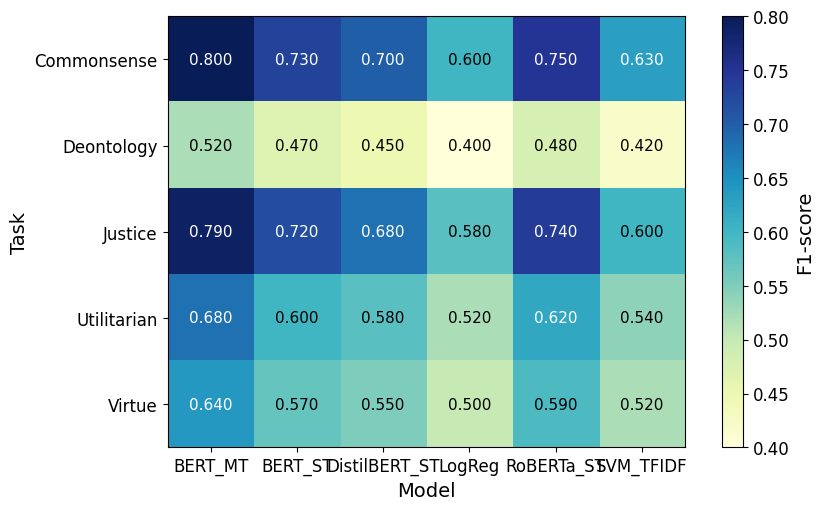
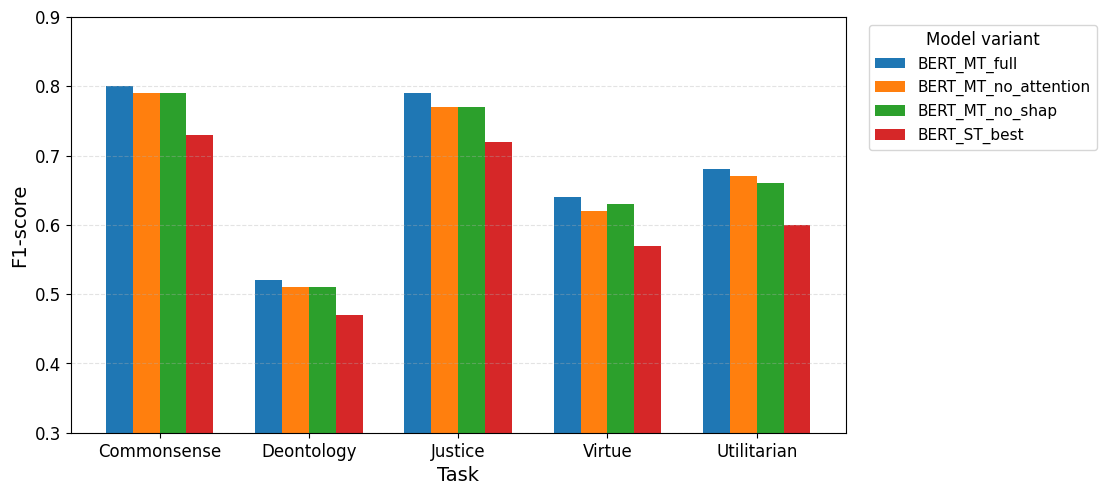
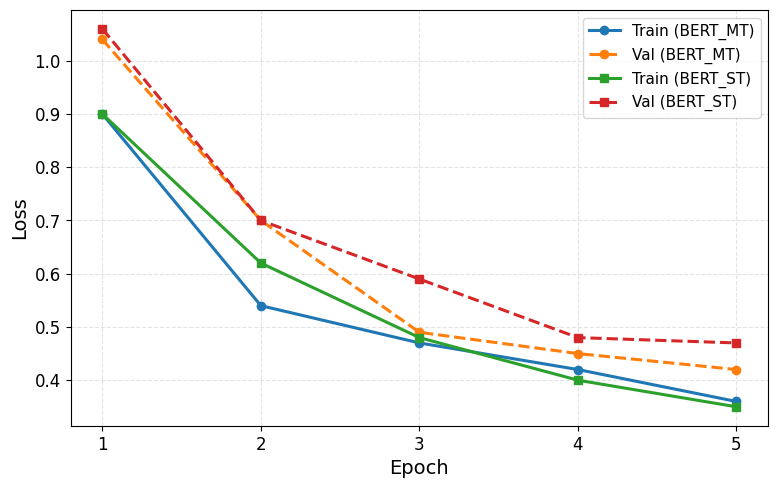
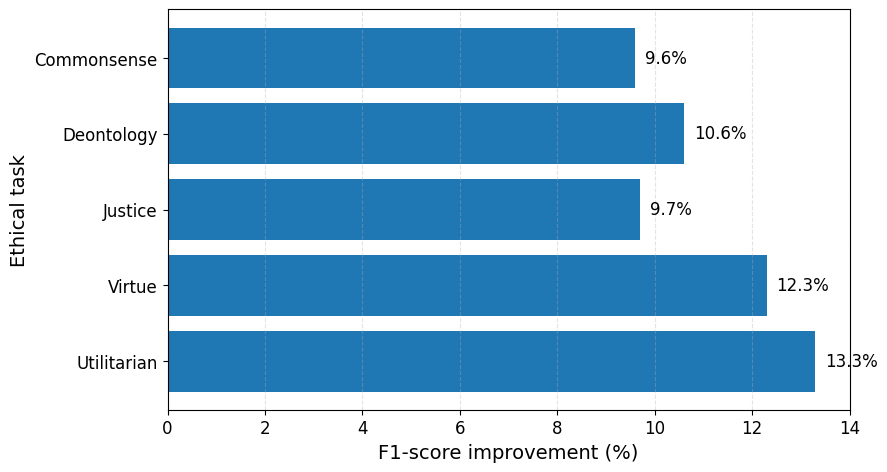
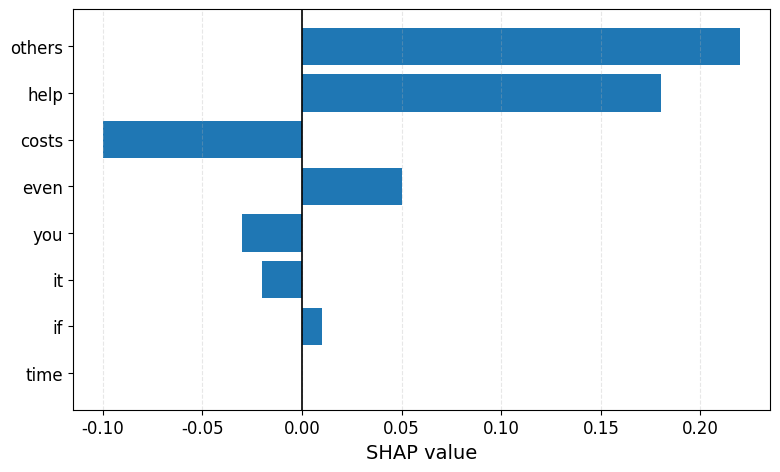
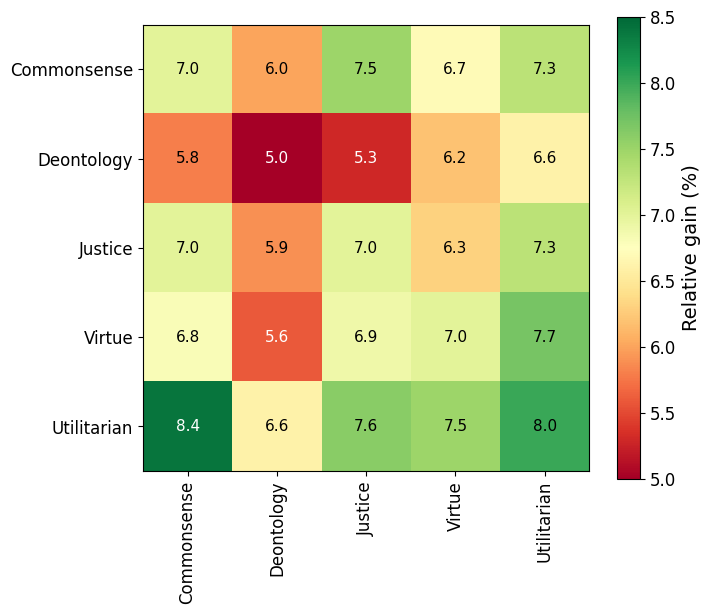

Source code (Python) for these figures, in order:
import os
import numpy as np
import matplotlib.pyplot as plt

OUT_DIR = "outputs/figs_plosone"
os.makedirs(OUT_DIR, exist_ok=True)

plt.rcParams.update({
    "font.family": "DejaVu Sans",
    "font.size": 12,
    "axes.labelsize": 14,
    "xtick.labelsize": 12,
    "ytick.labelsize": 12,
    "legend.fontsize": 11,
    "figure.dpi": 300,
    "savefig.dpi": 600,
    "axes.spines.top": True,
    "axes.spines.right": True
})

def save_all(name):
    for ext in ["png", "pdf", "svg"]:
        plt.savefig(os.path.join(OUT_DIR, f"{name}.{ext}"), bbox_inches="tight")
    plt.close()

# =========================
# Figure 2: Main F1 heatmap
# =========================
tasks = ["Commonsense", "Deontology", "Justice", "Utilitarian", "Virtue"]
models = ["BERT_MT", "BERT_ST", "DistilBERT_ST", "LogReg", "RoBERTa_ST", "SVM_TFIDF"]
main_f1 = np.array([
    [0.80, 0.73, 0.70, 0.60, 0.75, 0.63],
    [0.52, 0.47, 0.45, 0.40, 0.48, 0.42],
    [0.79, 0.72, 0.68, 0.58, 0.74, 0.60],
    [0.68, 0.60, 0.58, 0.52, 0.62, 0.54],
    [0.64, 0.57, 0.55, 0.50, 0.59, 0.52],
])

fig, ax = plt.subplots(figsize=(9.5, 5.6))
im = ax.imshow(main_f1, cmap="YlGnBu", vmin=0.40, vmax=0.80)
ax.set_xticks(np.arange(len(models)))
ax.set_yticks(np.arange(len(tasks)))
ax.set_xticklabels(models, rotation=0)
ax.set_yticklabels(tasks)
ax.set_xlabel("Model")
ax.set_ylabel("Task")
for i in range(main_f1.shape[0]):
    for j in range(main_f1.shape[1]):
        color = "white" if main_f1[i, j] >= 0.62 else "black"
        ax.text(j, i, f"{main_f1[i, j]:.3f}", ha="center", va="center", color=color, fontsize=11)
cbar = fig.colorbar(im, ax=ax)
cbar.set_label("F1-score")
save_all("Figure2_main_f1_heatmap_no_title")

# =========================
# Figure 3: Ablation bar
# =========================
tasks_ab = ["Commonsense", "Deontology", "Justice", "Virtue", "Utilitarian"]
ablation = {
    "BERT_MT_full": [0.80, 0.52, 0.79, 0.64, 0.68],
    "BERT_MT_no_attention": [0.79, 0.51, 0.77, 0.62, 0.67],
    "BERT_MT_no_shap": [0.79, 0.51, 0.77, 0.63, 0.66],
    "BERT_ST_best": [0.73, 0.47, 0.72, 0.57, 0.60],
}
x = np.arange(len(tasks_ab))
width = 0.18

fig, ax = plt.subplots(figsize=(10, 5.4))
for idx, (label, values) in enumerate(ablation.items()):
    ax.bar(x + (idx - 1.5) * width, values, width, label=label)
ax.set_ylabel("F1-score")
ax.set_xlabel("Task")
ax.set_xticks(x)
ax.set_xticklabels(tasks_ab)
ax.set_ylim(0.30, 0.90)
ax.legend(title="Model variant", frameon=True, loc="upper left", bbox_to_anchor=(1.02, 1.0))
ax.grid(axis="y", linestyle="--", alpha=0.35)
save_all("Figure3_ablation_f1_bar_no_title")

# =========================
# Figure 4: Training curves
# =========================
epochs = np.array([1, 2, 3, 4, 5])
train_mt = np.array([0.90, 0.54, 0.47, 0.42, 0.36])
val_mt = np.array([1.04, 0.70, 0.49, 0.45, 0.42])
train_st = np.array([0.90, 0.62, 0.48, 0.40, 0.35])
val_st = np.array([1.06, 0.70, 0.59, 0.48, 0.47])

fig, ax = plt.subplots(figsize=(9, 5.4))
ax.plot(epochs, train_mt, marker="o", linewidth=2.2, label="Train (BERT_MT)")
ax.plot(epochs, val_mt, marker="o", linestyle="--", linewidth=2.2, label="Val (BERT_MT)")
ax.plot(epochs, train_st, marker="s", linewidth=2.2, label="Train (BERT_ST)")
ax.plot(epochs, val_st, marker="s", linestyle="--", linewidth=2.2, label="Val (BERT_ST)")
ax.set_xlabel("Epoch")
ax.set_ylabel("Loss")
ax.set_xticks(epochs)
ax.grid(True, linestyle="--", alpha=0.35)
ax.legend(frameon=True)
save_all("Figure4_training_validation_loss_no_title")

# =========================
# Figure 5: Task-level improvement
# =========================
tasks_gain = ["Commonsense", "Deontology", "Justice", "Virtue", "Utilitarian"]
gains = np.array([9.6, 10.6, 9.7, 12.3, 13.3])
y = np.arange(len(tasks_gain))

fig, ax = plt.subplots(figsize=(8.8, 5.2))
bars = ax.barh(y, gains)
ax.set_yticks(y)
ax.set_yticklabels(tasks_gain)
ax.invert_yaxis()
ax.set_xlabel("F1-score improvement (%)")
ax.set_ylabel("Ethical task")
ax.set_xlim(0, 14)
ax.grid(axis="x", linestyle="--", alpha=0.35)
for bar, value in zip(bars, gains):
    ax.text(value + 0.2, bar.get_y() + bar.get_height()/2, f"{value:.1f}%", va="center", fontsize=12)
save_all("Figure5_task_level_improvement_no_title")

# =========================
# Figure 6: SHAP token values
# =========================
tokens = ["others", "help", "costs", "even", "you", "it", "if", "time"]
shap_values = np.array([0.22, 0.18, -0.10, 0.05, -0.03, -0.02, 0.01, 0.00])
y = np.arange(len(tokens))

fig, ax = plt.subplots(figsize=(9, 5.2))
ax.barh(y, shap_values)
ax.axvline(0, color="black", linewidth=1.2)
ax.set_yticks(y)
ax.set_yticklabels(tokens)
ax.invert_yaxis()
ax.set_xlabel("SHAP value")
ax.set_xlim(-0.115, 0.235)
ax.grid(axis="x", linestyle="--", alpha=0.30)
save_all("Figure6_token_level_shap_no_title")

# =========================
# Supplementary/inter-task heatmap
# =========================
collab_tasks = ["Commonsense", "Deontology", "Justice", "Virtue", "Utilitarian"]
collab = np.array([
    [7.0, 6.0, 7.5, 6.7, 7.3],
    [5.8, 5.0, 5.3, 6.2, 6.6],
    [7.0, 5.9, 7.0, 6.3, 7.3],
    [6.8, 5.6, 6.9, 7.0, 7.7],
    [8.4, 6.6, 7.6, 7.5, 8.0],
])

fig, ax = plt.subplots(figsize=(7.2, 6.0))
im = ax.imshow(collab, cmap="RdYlGn", vmin=5.0, vmax=8.5)
ax.set_xticks(np.arange(len(collab_tasks)))
ax.set_yticks(np.arange(len(collab_tasks)))
ax.set_xticklabels(collab_tasks, rotation=90)
ax.set_yticklabels(collab_tasks)
for i in range(collab.shape[0]):
    for j in range(collab.shape[1]):
        color = "white" if collab[i, j] < 5.7 or collab[i, j] > 8.0 else "black"
        ax.text(j, i, f"{collab[i, j]:.1f}", ha="center", va="center", color=color, fontsize=11)
cbar = fig.colorbar(im, ax=ax)
cbar.set_label("Relative gain (%)")
save_all("FigureS1_task_collaboration_heatmap_no_title")

print(f"Done. Figures saved to: {OUT_DIR}")
